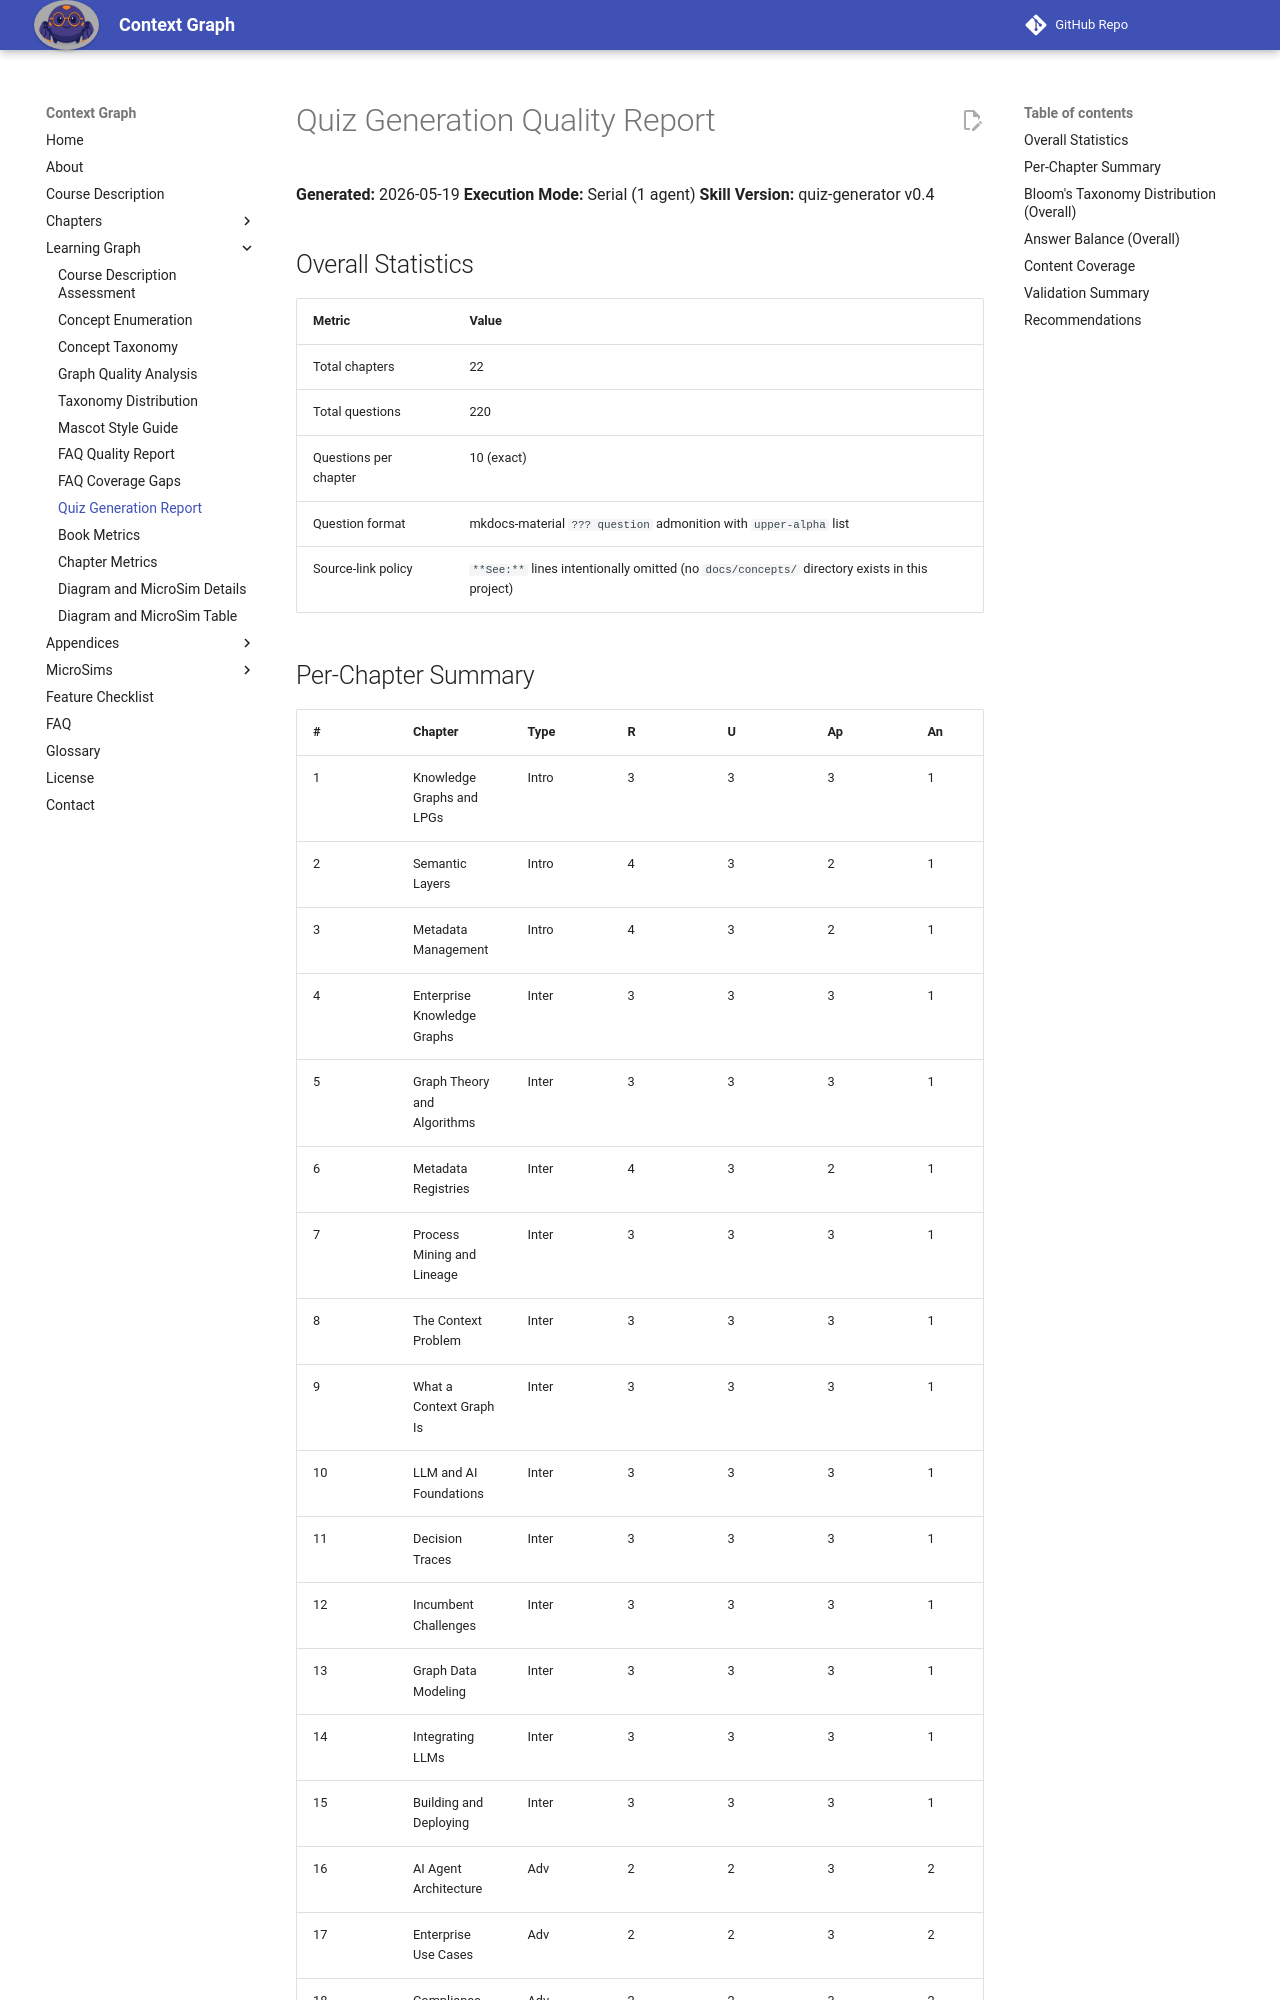

repository: dmccreary/context-graph · page: learning-graph/quiz-generation-report/index.html · generator: mkdocs

# Quiz Generation Quality Report

**Generated:** 2026-05-19
**Execution Mode:** Serial (1 agent)
**Skill Version:** quiz-generator v0.4

## Overall Statistics

| Metric | Value |
|--------|-------|
| Total chapters | 22 |
| Total questions | 220 |
| Questions per chapter | 10 (exact) |
| Question format | mkdocs-material `??? question` admonition with `upper-alpha` list |
| Source-link policy | `**See:**` lines intentionally omitted (no `docs/concepts/` directory exists in this project) |

## Per-Chapter Summary

| # | Chapter | Type | R | U | Ap | An | E | C | A | B | C | D |
|---|---------|------|---|---|----|----|---|---|---|---|---|---|
| 1 | Knowledge Graphs and LPGs | Intro | 3 | 3 | 3 | 1 | 0 | 0 | 2 | 3 | 3 | 2 |
| 2 | Semantic Layers | Intro | 4 | 3 | 2 | 1 | 0 | 0 | 3 | 4 | 2 | 1 |
| 3 | Metadata Management | Intro | 4 | 3 | 2 | 1 | 0 | 0 | 1 | 3 | 4 | 2 |
| 4 | Enterprise Knowledge Graphs | Inter | 3 | 3 | 3 | 1 | 0 | 0 | 2 | 5 | 3 | 0 |
| 5 | Graph Theory and Algorithms | Inter | 3 | 3 | 3 | 1 | 0 | 0 | 1 | 4 | 4 | 1 |
| 6 | Metadata Registries | Inter | 4 | 3 | 2 | 1 | 0 | 0 | 2 | 4 | 3 | 1 |
| 7 | Process Mining and Lineage | Inter | 3 | 3 | 3 | 1 | 0 | 0 | 4 | 2 | 3 | 1 |
| 8 | The Context Problem | Inter | 3 | 3 | 3 | 1 | 0 | 0 | 5 | 2 | 1 | 2 |
| 9 | What a Context Graph Is | Inter | 3 | 3 | 3 | 1 | 0 | 0 | 1 | 6 | 2 | 1 |
| 10 | LLM and AI Foundations | Inter | 3 | 3 | 3 | 1 | 0 | 0 | 2 | 3 | 2 | 3 |
| 11 | Decision Traces | Inter | 3 | 3 | 3 | 1 | 0 | 0 | 3 | 3 | 3 | 1 |
| 12 | Incumbent Challenges | Inter | 3 | 3 | 3 | 1 | 0 | 0 | 4 | 2 | 3 | 1 |
| 13 | Graph Data Modeling | Inter | 3 | 3 | 3 | 1 | 0 | 0 | 1 | 3 | 5 | 1 |
| 14 | Integrating LLMs | Inter | 3 | 3 | 3 | 1 | 0 | 0 | 4 | 1 | 3 | 2 |
| 15 | Building and Deploying | Inter | 3 | 3 | 3 | 1 | 0 | 0 | 1 | 5 | 1 | 3 |
| 16 | AI Agent Architecture | Adv | 2 | 2 | 3 | 2 | 1 | 0 | 2 | 2 | 4 | 2 |
| 17 | Enterprise Use Cases | Adv | 2 | 2 | 3 | 2 | 1 | 0 | 4 | 2 | 2 | 2 |
| 18 | Compliance and Audit | Adv | 2 | 2 | 3 | 2 | 1 | 0 | 5 | 2 | 1 | 2 |
| 19 | Market Strategy | Adv | 2 | 2 | 3 | 2 | 1 | 0 | 4 | 3 | 2 | 1 |
| 20 | Organizational Adoption | Adv | 2 | 2 | 3 | 2 | 1 | 0 | 4 | 3 | 1 | 2 |
| 21 | Data Engineering | Adv | 2 | 2 | 3 | 2 | 1 | 0 | 4 | 4 | 1 | 1 |
| 22 | Security and Vector Search | Adv | 2 | 2 | 3 | 2 | 1 | 0 | 5 | 3 | 1 | 1 |
| **Total** | | | **62** | **59** | **63** | **29** | **7** | **0** | **64** | **69** | **54** | **33** |
